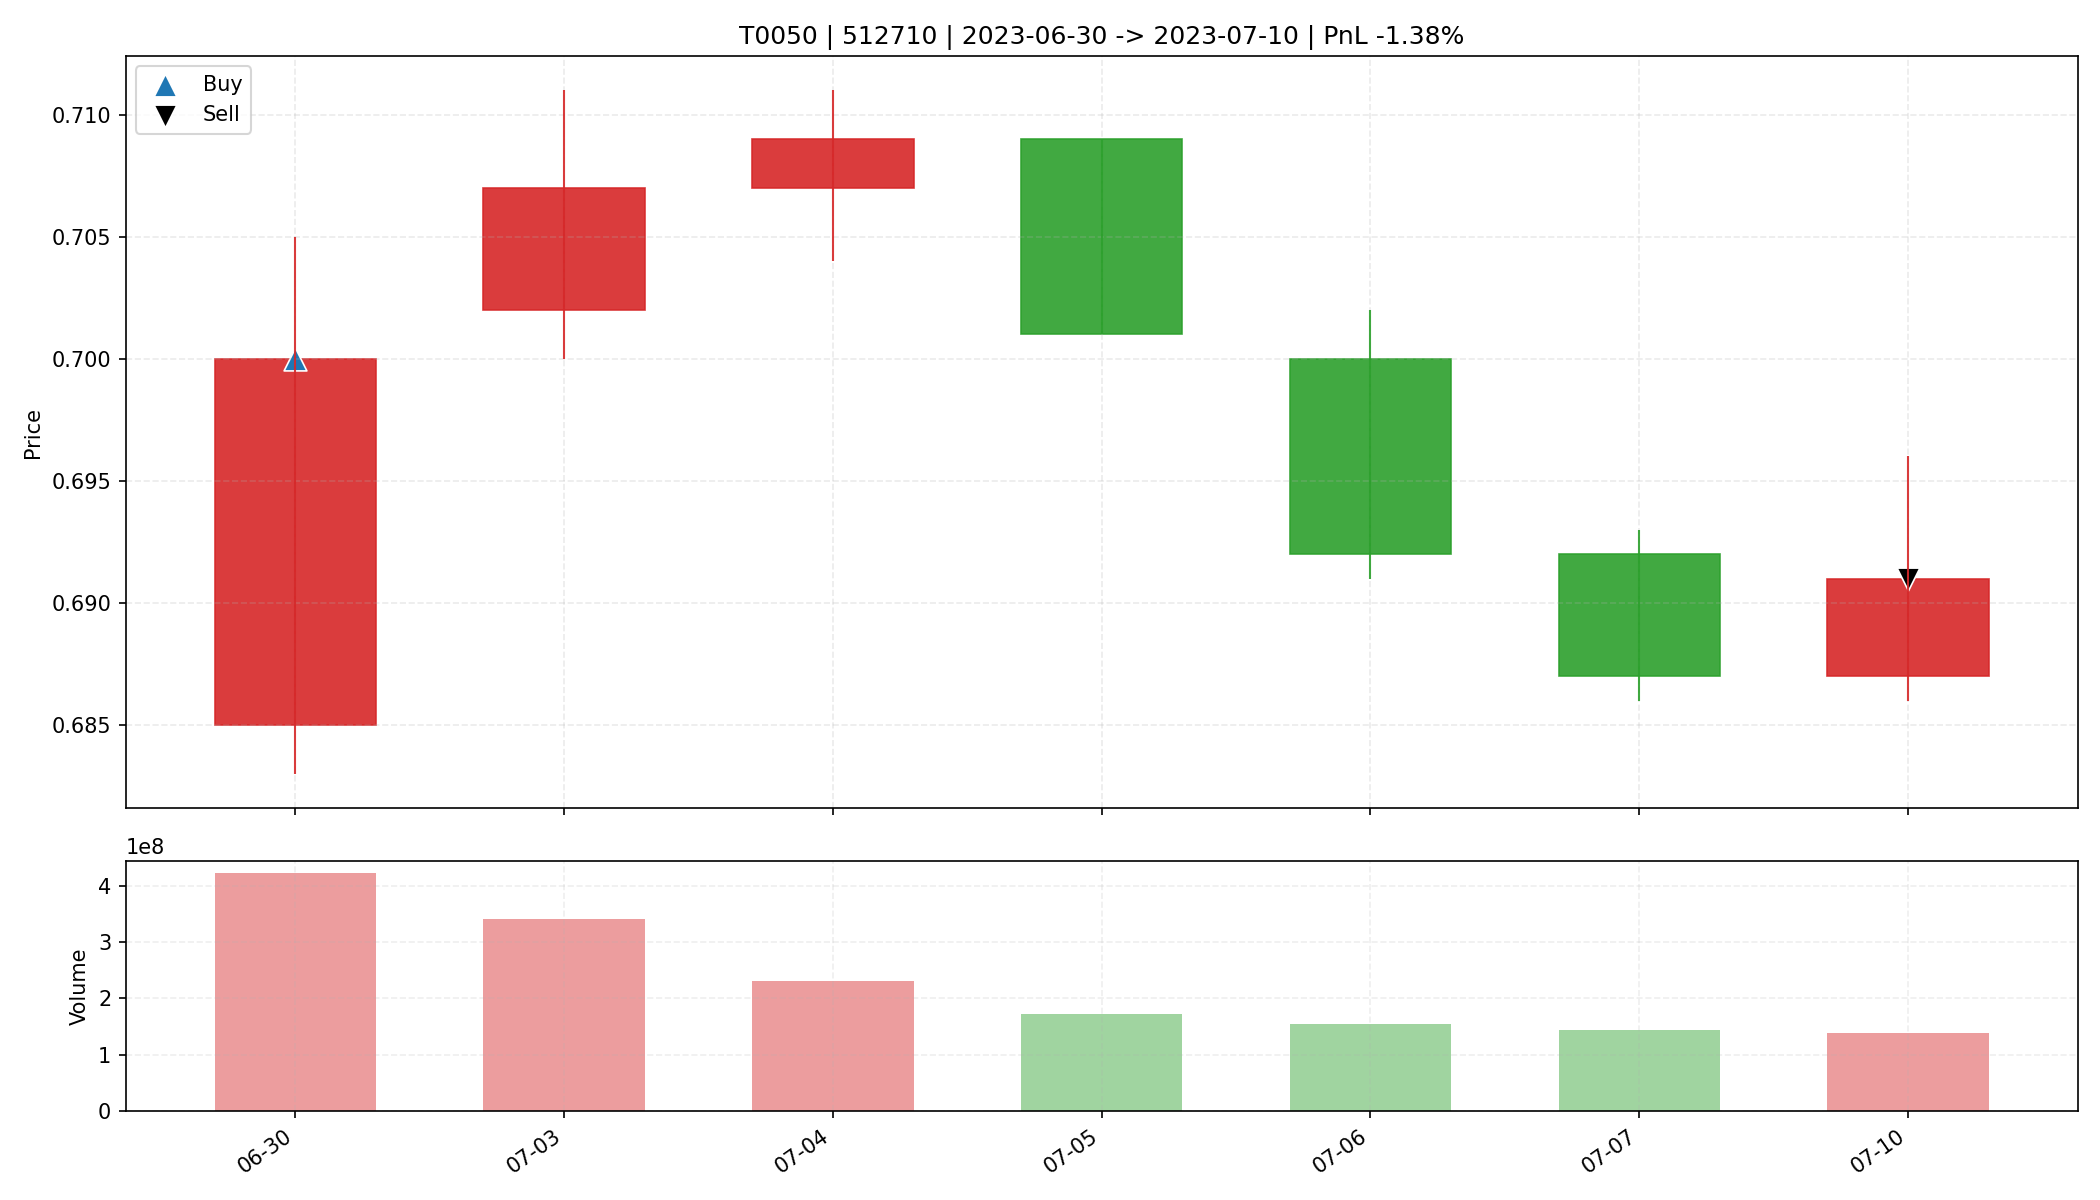

The file beside this chart, header and first rows:
date, open, high, low, close, amount, volume, trade_id, code, buy_date, sell_date, buy_price, sell_price, matched_shares, buy_reason, sell_reason, sell_profit_pct, sell_hold_days, is_buy_day, is_sell_day, holding_day_index
2023-06-30, 0.685, 0.705, 0.683, 0.7, 295305216, 423198200, T0050, 512710, 2023-06-30, 2023-07-10, 0.7, 0.691, 47100, 前10日振幅7.8%, 阳线涨幅2.2%, 突破均线, 温和放量1.7倍, MA…, 跌破MA10, -1.384, 6.0, True, False, 0
2023-07-03, 0.702, 0.711, 0.7, 0.707, 240794320, 340194138, T0050, 512710, 2023-06-30, 2023-07-10, 0.7, 0.691, 47100, 前10日振幅7.8%, 阳线涨幅2.2%, 突破均线, 温和放量1.7倍, MA…, 跌破MA10, -1.384, 6.0, False, False, 1
2023-07-04, 0.707, 0.711, 0.704, 0.709, 164159136, 231832600, T0050, 512710, 2023-06-30, 2023-07-10, 0.7, 0.691, 47100, 前10日振幅7.8%, 阳线涨幅2.2%, 突破均线, 温和放量1.7倍, MA…, 跌破MA10, -1.384, 6.0, False, False, 2
2023-07-05, 0.709, 0.709, 0.701, 0.701, 121280736, 171993746, T0050, 512710, 2023-06-30, 2023-07-10, 0.7, 0.691, 47100, 前10日振幅7.8%, 阳线涨幅2.2%, 突破均线, 温和放量1.7倍, MA…, 跌破MA10, -1.384, 6.0, False, False, 3
2023-07-06, 0.7, 0.702, 0.691, 0.692, 107739800, 154808003, T0050, 512710, 2023-06-30, 2023-07-10, 0.7, 0.691, 47100, 前10日振幅7.8%, 阳线涨幅2.2%, 突破均线, 温和放量1.7倍, MA…, 跌破MA10, -1.384, 6.0, False, False, 4
2023-07-07, 0.692, 0.693, 0.686, 0.687, 99366704, 144471903, T0050, 512710, 2023-06-30, 2023-07-10, 0.7, 0.691, 47100, 前10日振幅7.8%, 阳线涨幅2.2%, 突破均线, 温和放量1.7倍, MA…, 跌破MA10, -1.384, 6.0, False, False, 5
2023-07-10, 0.687, 0.696, 0.686, 0.691, 95390088, 138108220, T0050, 512710, 2023-06-30, 2023-07-10, 0.7, 0.691, 47100, 前10日振幅7.8%, 阳线涨幅2.2%, 突破均线, 温和放量1.7倍, MA…, 跌破MA10, -1.384, 6.0, False, True, 6
